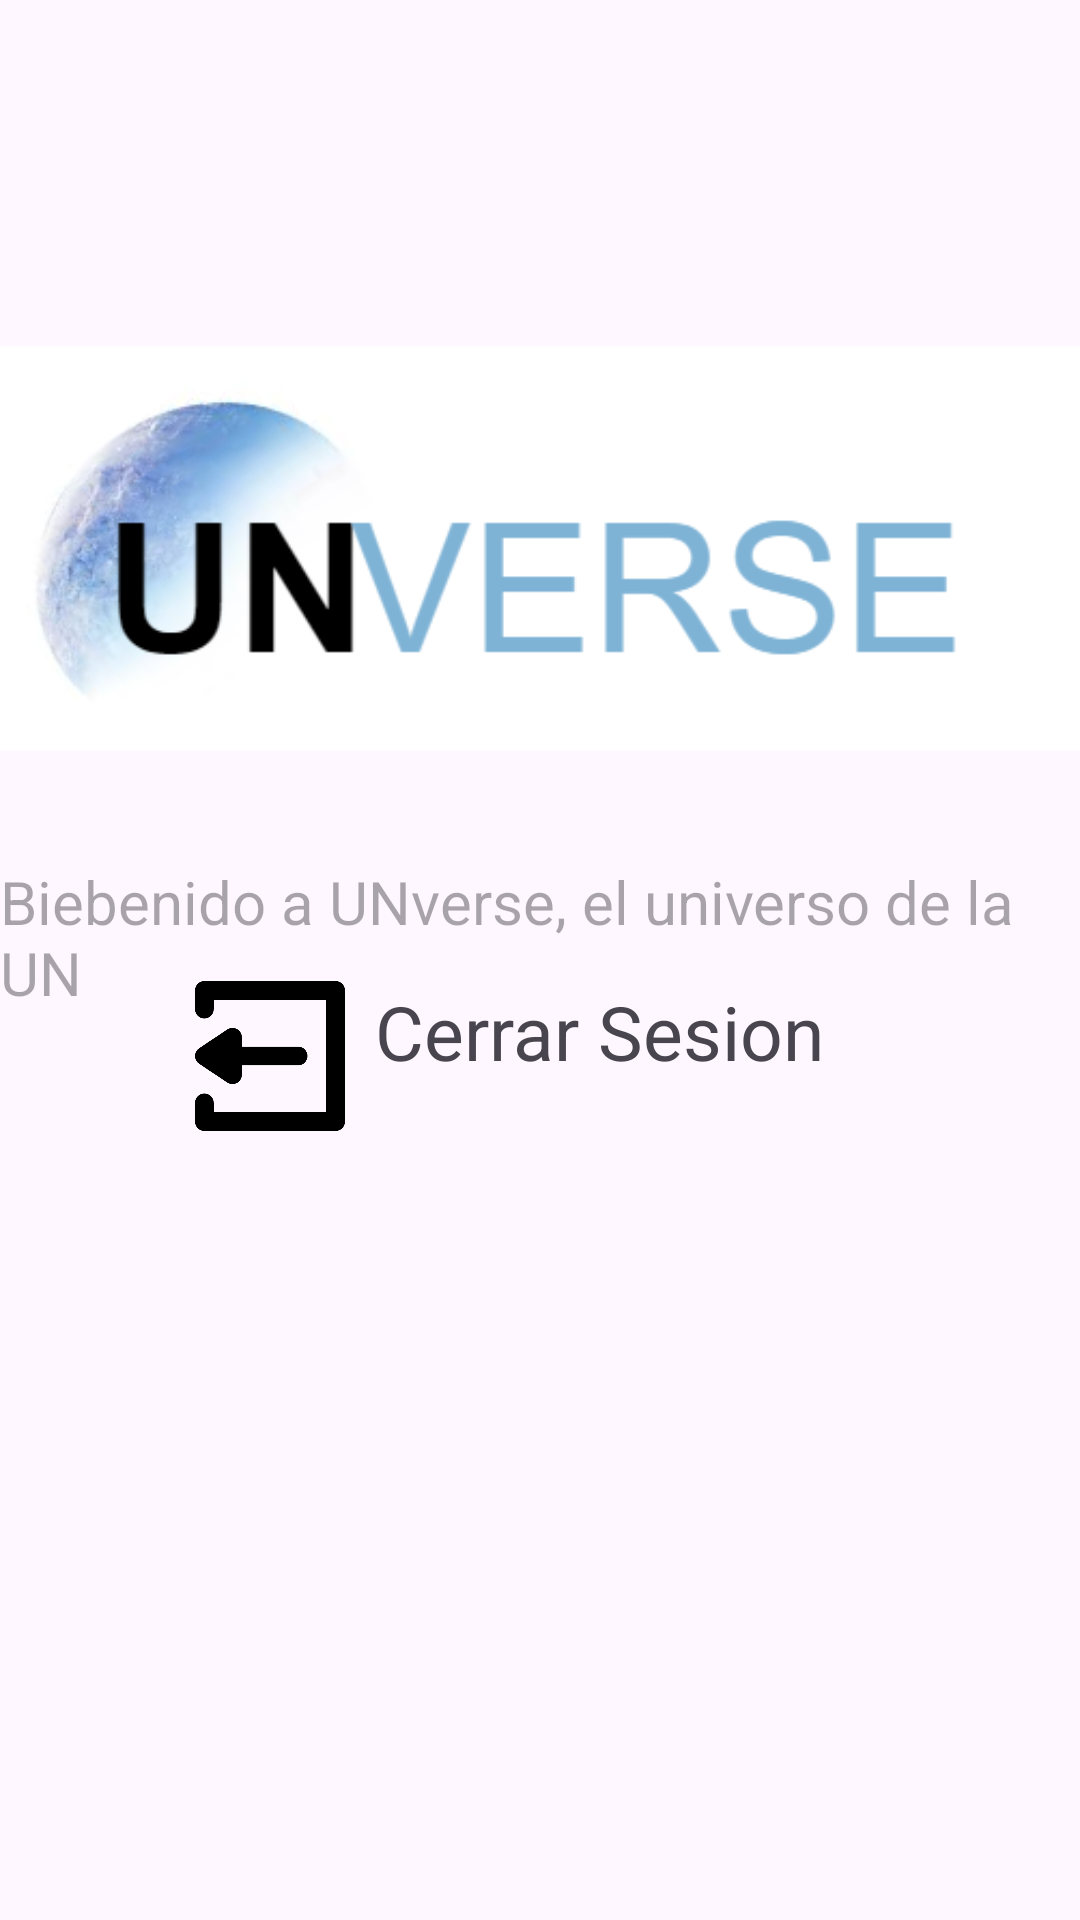

Here is an Android app screen rendered from its layout file. Give the layout XML and the strings, colors and styles it references.
<!-- AndroidManifest.xml: application theme Theme.UNverse -->
<!-- res/layout/activity_home_principal.xml -->
<?xml version="1.0" encoding="utf-8"?>
<LinearLayout xmlns:android="http://schemas.android.com/apk/res/android"
    xmlns:app="http://schemas.android.com/apk/res-auto"
    xmlns:tools="http://schemas.android.com/tools"
    android:layout_width="match_parent"
    android:layout_height="match_parent"
    android:orientation="vertical"
    tools:context=".HomePrincipalActivity"
    >

    <ImageView
        android:id="@+id/logouniverse"
        android:layout_width="wrap_content"
        android:layout_height="277dp"
        android:layout_gravity="center"
        android:height="50dp"
        android:translationY="10dp"
        app:srcCompat="@drawable/logounverse"

        />

    <TextView
        android:id="@+id/txtLogin"
        android:layout_width="wrap_content"
        android:layout_height="wrap_content"
        android:layout_gravity="center"
        android:hint="Biebenido a UNverse, el universo de la UN"
        android:textSize="20sp"
        android:translationY="10dp"
        android:height="50dp"
        />

    <ImageView
        android:layout_width="50dp"
        android:layout_height="50dp"
        android:scaleType="fitXY"
        android:layout_gravity="center"
        android:background="@null"
        android:translationX="-90dp"
        app:srcCompat="@drawable/botonsalida" />

    <TextView
        android:id="@+id/txtcerrarsesion"
        android:layout_width="210dp"
        android:layout_height="48dp"
        android:layout_gravity="center"
        android:text="Cerrar Sesion"
        android:textColor="@null"
        android:textSize="25sp"
        android:translationX="50dp"
        android:translationY="-50dp"
        android:onClick="onClick"
        />
</LinearLayout>
<!-- resources referenced by this layout -->
<resources>
  <!-- drawable botonsalida: png bitmap (drawable, 3887 bytes) -->
  <!-- drawable logounverse: png bitmap (drawable, 34919 bytes) -->
  <style name="Theme.UNverse" parent="Base.Theme.UNverse" />
  <style name="Base.Theme.UNverse" parent="Theme.Material3.DayNight.NoActionBar">
          
          
      </style>
</resources>
